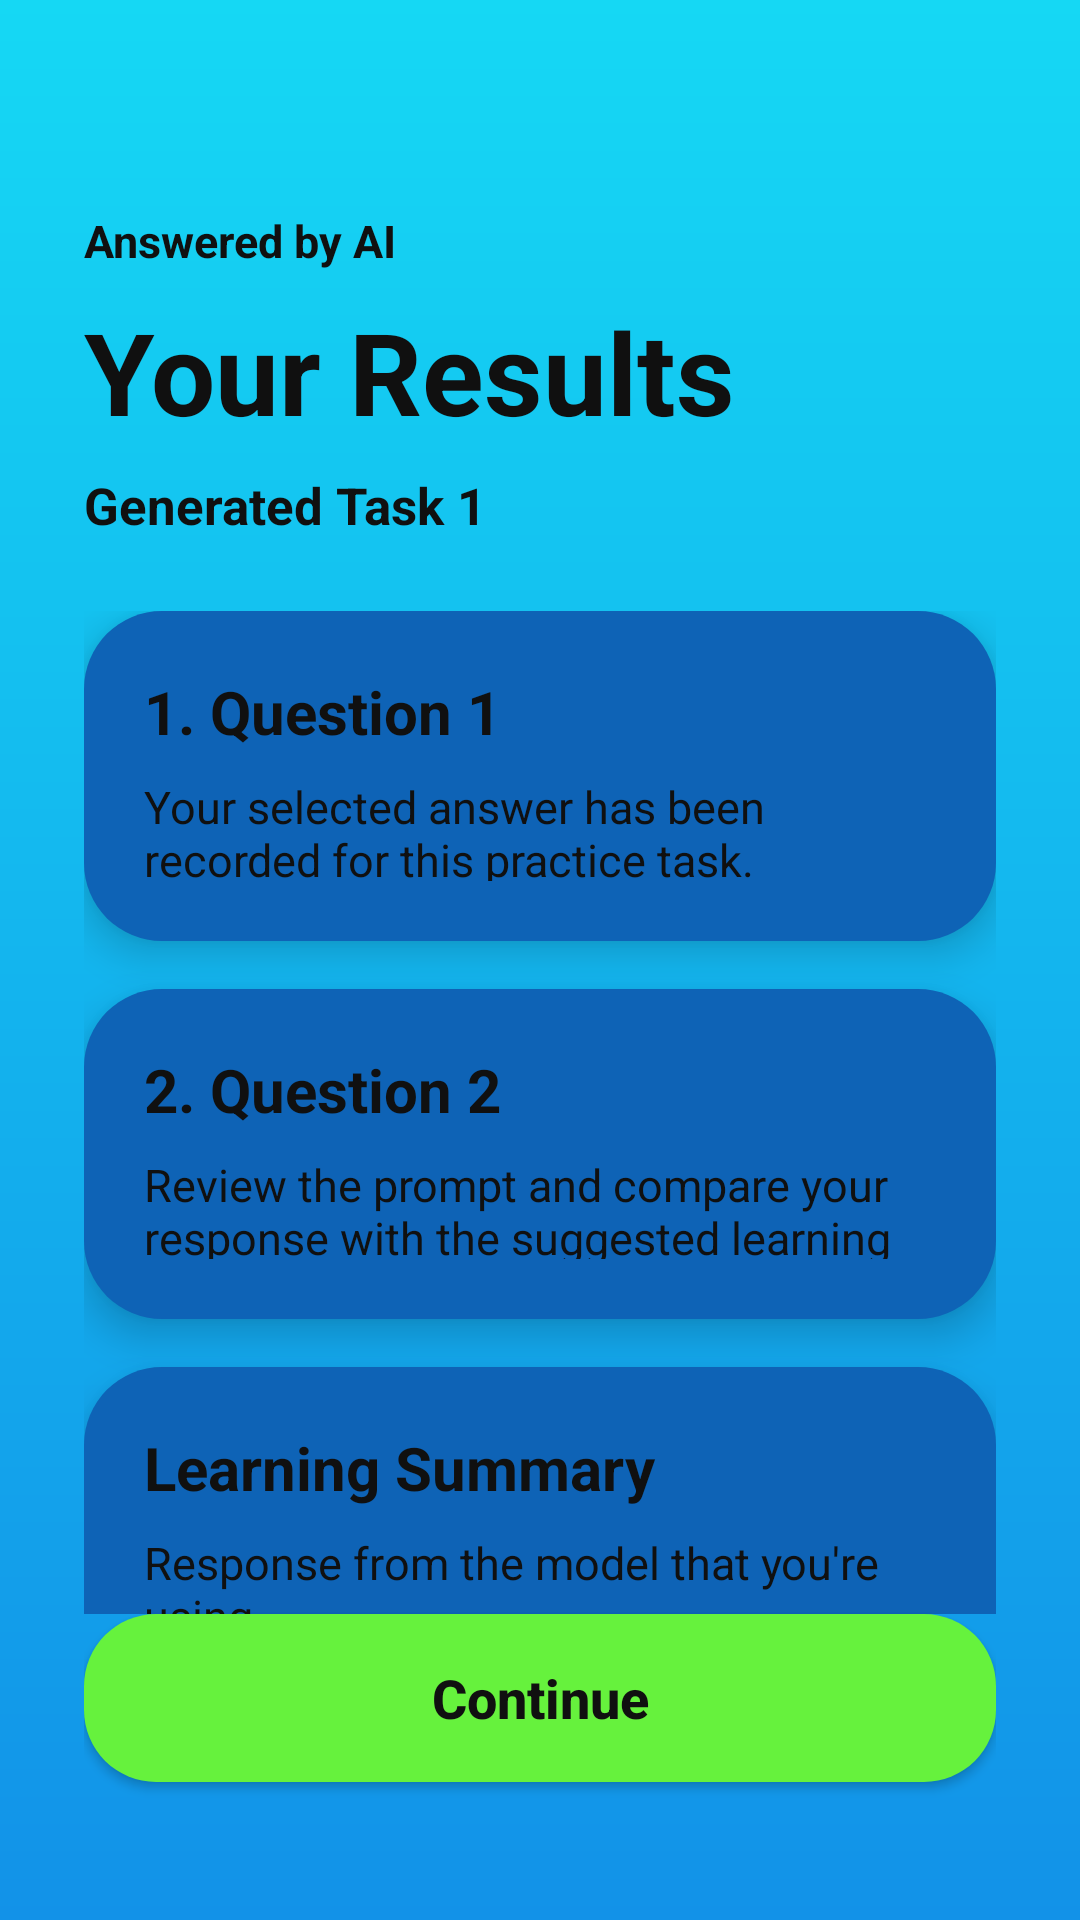

Here is an Android app screen rendered from its layout file. Give the layout XML and the strings, colors and styles it references.
<!-- AndroidManifest.xml: application theme Theme.SIT30561D -->
<!-- res/layout/activity_results.xml -->
<?xml version="1.0" encoding="utf-8"?>
<LinearLayout xmlns:android="http://schemas.android.com/apk/res/android"
    android:layout_width="match_parent"
    android:layout_height="match_parent"
    android:background="@drawable/bg_gradient"
    android:orientation="vertical"
    android:padding="28dp">

    <TextView android:layout_width="match_parent" android:layout_height="wrap_content" android:layout_marginTop="42dp" android:text="Answered by AI" android:textColor="@color/text_black" android:textSize="15sp" android:textStyle="bold" />
    <TextView android:layout_width="match_parent" android:layout_height="wrap_content" android:layout_marginTop="8dp" android:text="Your Results" android:textColor="@color/text_black" android:textSize="38sp" android:textStyle="bold" />
    <TextView android:id="@+id/resultTaskTitleText" android:layout_width="match_parent" android:layout_height="wrap_content" android:layout_marginTop="8dp" android:text="Generated Task 1" android:textColor="@color/text_black" android:textSize="17sp" android:textStyle="bold" />

    <LinearLayout android:layout_width="match_parent" android:layout_height="0dp" android:layout_marginTop="24dp" android:layout_weight="1" android:orientation="vertical">
        <LinearLayout style="@style/ResultCard"><TextView android:id="@+id/resultQuestionOneText" style="@style/ResultTitle" android:text="1. Question 1" /><TextView style="@style/ResultBody" android:text="Your selected answer has been recorded for this practice task." /></LinearLayout>
        <LinearLayout style="@style/ResultCard"><TextView android:id="@+id/resultQuestionTwoText" style="@style/ResultTitle" android:text="2. Question 2" /><TextView style="@style/ResultBody" android:text="Review the prompt and compare your response with the suggested learning approach." /></LinearLayout>
        <LinearLayout style="@style/ResultCard"><TextView style="@style/ResultTitle" android:text="Learning Summary" /><TextView android:id="@+id/resultSummaryText" style="@style/ResultBody" android:text="Response from the model that you're using" /></LinearLayout>
    </LinearLayout>

    <Button android:id="@+id/continueButton" android:layout_width="match_parent" android:layout_height="56dp" android:layout_marginBottom="18dp" android:background="@drawable/bg_green_button" android:text="Continue" android:textAllCaps="false" android:textColor="@color/text_black" android:textSize="18sp" android:textStyle="bold" />
</LinearLayout>
<!-- resources referenced by this layout -->
<resources>
  <color name="text_black">#101010</color>
  <!-- drawable bg_gradient (drawable) -->
  <?xml version="1.0" encoding="utf-8"?>
  <shape xmlns:android="http://schemas.android.com/apk/res/android">
      <gradient
          android:angle="270"
          android:startColor="@color/cyan_top"
          android:endColor="@color/blue_bottom" />
  </shape>
  <!-- drawable bg_green_button (drawable) -->
  <?xml version="1.0" encoding="utf-8"?>
  <shape xmlns:android="http://schemas.android.com/apk/res/android">
      <solid android:color="@color/action_green" />
      <corners android:radius="24dp" />
  </shape>
  <style name="ResultBody">
          <item name="android:layout_width">match_parent</item>
          <item name="android:layout_height">wrap_content</item>
          <item name="android:layout_marginTop">8dp</item>
          <item name="android:textColor">@color/text_black</item>
          <item name="android:textSize">15sp</item>
      </style>
  <style name="ResultCard">
          <item name="android:layout_width">match_parent</item>
          <item name="android:layout_height">110dp</item>
          <item name="android:layout_marginBottom">16dp</item>
          <item name="android:background">@drawable/bg_blue_card</item>
          <item name="android:elevation">8dp</item>
          <item name="android:orientation">vertical</item>
          <item name="android:padding">20dp</item>
      </style>
  <style name="ResultTitle">
          <item name="android:layout_width">match_parent</item>
          <item name="android:layout_height">wrap_content</item>
          <item name="android:textColor">@color/text_black</item>
          <item name="android:textSize">20sp</item>
          <item name="android:textStyle">bold</item>
      </style>
  <style name="Theme.SIT30561D" parent="android:Theme.Material.Light.NoActionBar" />
  <color name="cyan_top">#15D8F4</color>
  <color name="blue_bottom">#1292E8</color>
  <color name="action_green">#66F23D</color>
  <!-- drawable bg_blue_card (drawable) -->
  <?xml version="1.0" encoding="utf-8"?>
  <shape xmlns:android="http://schemas.android.com/apk/res/android">
      <solid android:color="@color/card_blue" />
      <corners android:radius="26dp" />
  </shape>
  <color name="card_blue">#0E63B6</color>
</resources>
